Run: headless pygame with SDL's dummy video driver; simulated clock (each Clock.tick advances the game by its frame time, no real sleeping); random seed 0; keys injected as events and as key.get_pressed() state; no mouse input.
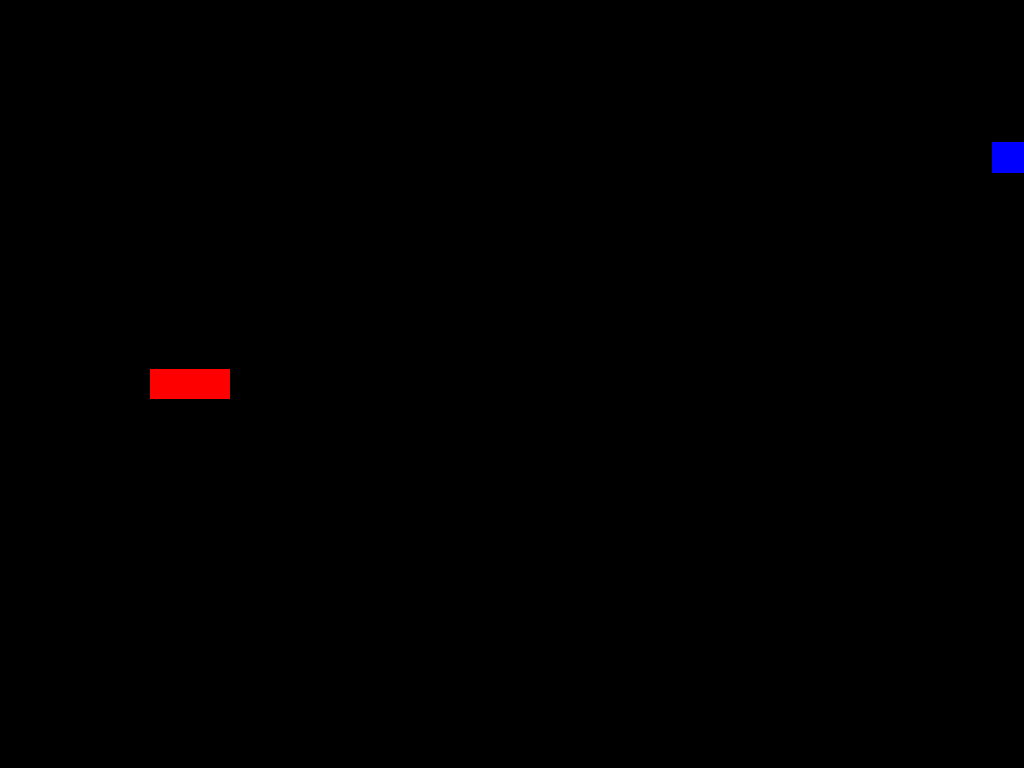
Frame 1 of 4 · flips 1–60 · no input
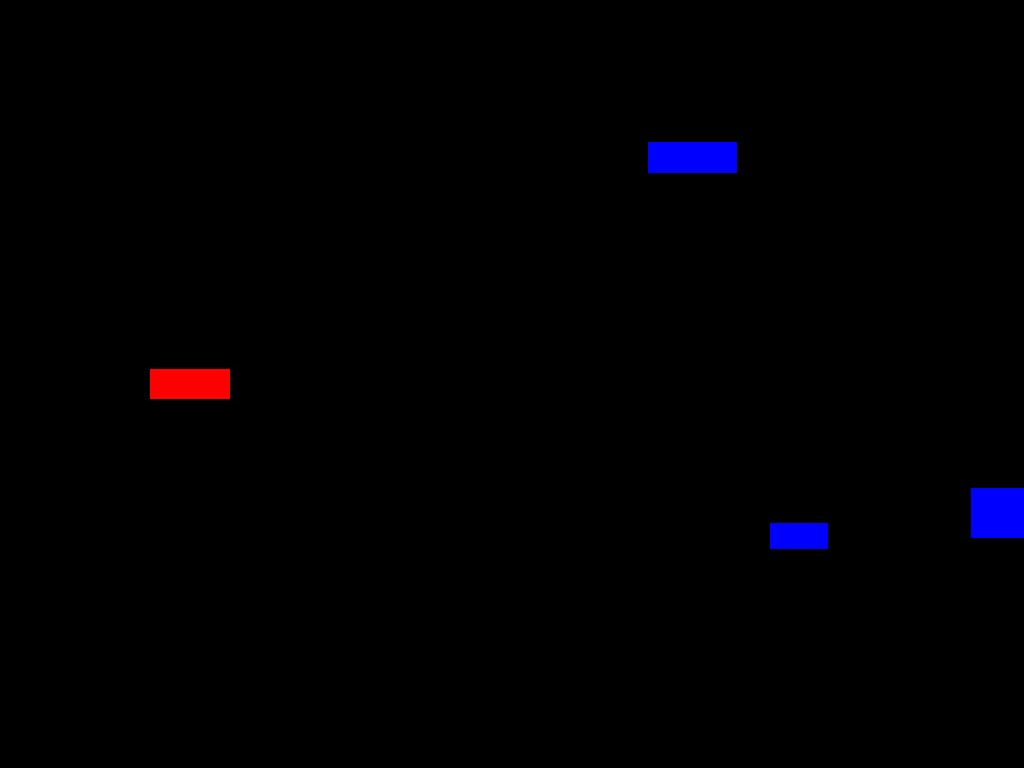
Frame 2 of 4 · flips 61–180 · tapped SPACE, RETURN · held RIGHT (→), D
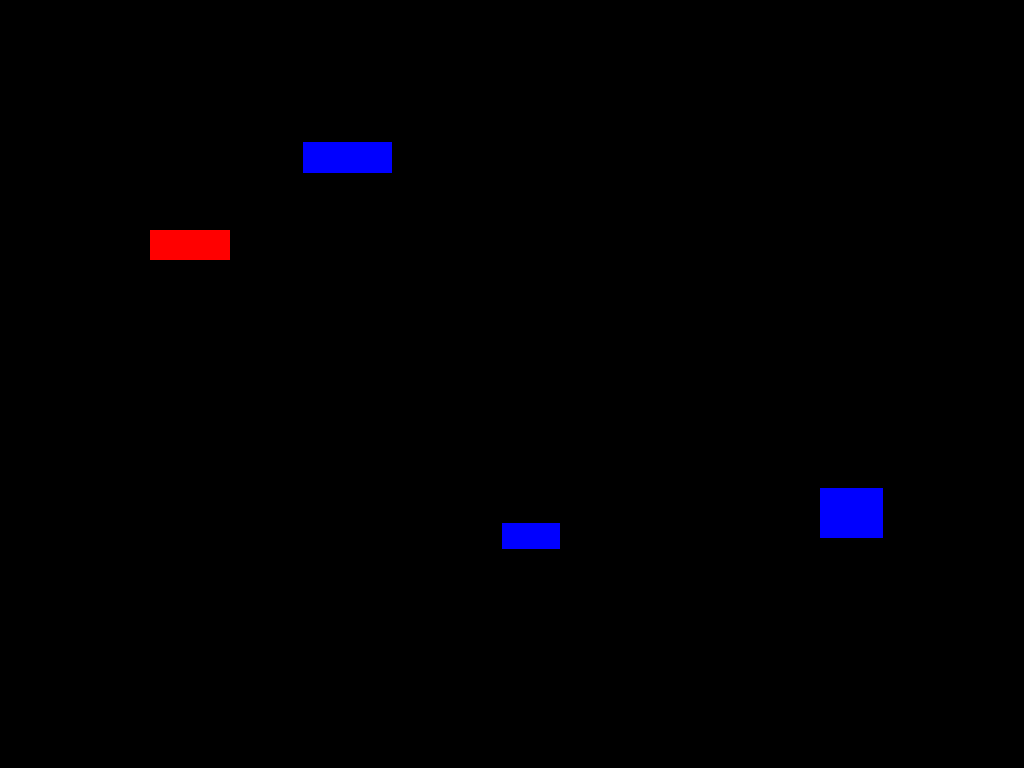
Frame 3 of 4 · flips 181–300 · held DOWN (↓), S
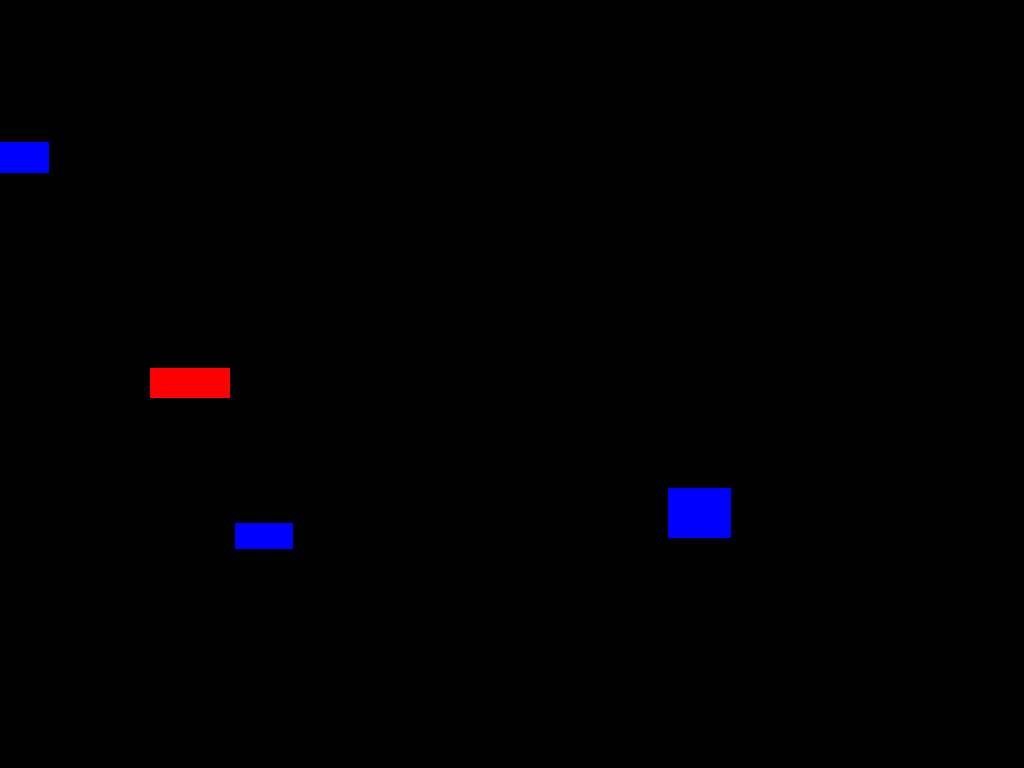
Frame 4 of 4 · flips 301–420 · held LEFT (←), A, UP (↑), W

The pygame program that drew these frames:

import pygame, sys, random
pygame.init()

#variables
sirkaObrazovky, vyskaObrazovky = pygame.display.Info().current_w, pygame.display.Info().current_h #získá šířku, výšku obrazovky
rozliseniObrazovky = (sirkaObrazovky,vyskaObrazovky)

sirkaRaketky = 80
vyskaRaketky = 30
barvaRaketky= (255,0,0)

poziceRaketkyY = vyskaObrazovky/2 - vyskaRaketky/2
poziceRaketkyX = 150

rychlostRaketky = 5

barvaPozadí = (0,0,0)

pocetNepratel = 3
 
pocitadloWave = 0
 
pocetKulek = 0
 
#zaklad
okno = pygame.display.set_mode(rozliseniObrazovky)
pygame.display.set_caption("Space Shooter")

#Nepřátelé

class NepritelClass:
    def __init__(self, poziceX, poziceY, vyskaNepratele, sirkaNepratele, rychlostStrelby, rychlostKulky, barvaNepratel, existuje):
        self.poziceX = poziceX
        self.poziceY = random.randint(0,(vyskaObrazovky-vyskaNepratele))
        
        self.vyskaNepratele = vyskaNepratele
        self.sirkaNepratele = sirkaNepratele
        
        self.rychlostPohybu = sirkaNepratele/vyskaNepratele # větší rychlost čím tenší je
        self.rychlostStrelby = rychlostStrelby
        self.rychlostKulky = rychlostKulky
        self.barvaNepratel = barvaNepratel 
        self.existuje = existuje

    def vykresleniNepratel(self):
        pygame.draw.rect(okno, self.barvaNepratel, (self.poziceX, self.poziceY, self.sirkaNepratele, self.vyskaNepratele))

    def PohybNepratel(self):
        self.poziceX -= self.rychlostPohybu
    
    
Nepratele = []

def ZacatekWave():
    global pocitadloWave
    for i in range(pocetNepratel): 
        Nepratele.append(
            NepritelClass(
                (sirkaObrazovky + random.randint(50,200)), #poziceX - posune je za obrazovku o nahodnou hodnotu
                random.randint(10,(vyskaObrazovky - vyskaRaketky)), #poziceY
                random.randint(25,50), # VýškaNepřátel
                random.randint(25,100), # ŠířkaNepřátel
                
                2, #Rychlost Střelby
                2, #Rychlost Kulky
                (0,0,255), #barvaNepřítele
                True
        ))
    pocitadloWave += 1
    print(pocitadloWave)
ZacatekWave()


listKulek = []

class Kulky:
    def __init__(self, poziceX, poziceY, rychlost, naObrazovce, velikost):
        self.poziceX = poziceX
        self.poziceY = poziceY
        self.rychlost = rychlost
        self.naObrazovce = naObrazovce
        self.velikost = velikost
        
        self.barvaKulky = (255,100,0)
        
    def vykresleniStrel(self):
        pygame.draw.circle(okno, self.barvaKulky,(self.poziceX, self.poziceY), self.velikost)

    def pohybKulek(self):
        self.poziceX -= self.rychlost



def PridaniKulky(list):
        list.append(Kulky(poziceRaketkyX, poziceRaketkyY, 1, True, 5))
        return list




run = True
while run:
    pygame.time.delay(10) #framerate

    for event in pygame.event.get():
        if event.type == pygame.QUIT:
            run = False
            sys.exit()
            
    stisknuteKlavesy = pygame.key.get_pressed()
    
    if stisknuteKlavesy[pygame.K_ESCAPE] == True: #Escape vypne všechno
        pygame.quit()
        sys.exit()

    # POHYB RAKETKY
        
    if stisknuteKlavesy[pygame.K_UP]: #POHYB NAHORU
        poziceRaketkyY = poziceRaketkyY - rychlostRaketky
    
    if stisknuteKlavesy[pygame.K_DOWN]: #POHYB DOLŮ
        poziceRaketkyY = poziceRaketkyY + rychlostRaketky
    
    if poziceRaketkyY <= 0: #Ochrana horniho kraje
        poziceRaketkyY = vyskaObrazovky - vyskaRaketky 
    elif poziceRaketkyY >= vyskaObrazovky - vyskaRaketky:
        poziceRaketkyY = 0
    
    for NepritelClass in Nepratele:
        NepritelClass.PohybNepratel()
    

    
    okno.fill(barvaPozadí)

    for NepritelClass in Nepratele:
        NepritelClass.vykresleniNepratel()
        
    for i in listKulek:
        i.vykresleniStrel()
        i.pohybKulek()
        
    if stisknuteKlavesy[pygame.K_SPACE]:
        pocetKulek += 1
        listKulek = PridaniKulky(listKulek)

    
    pygame.draw.rect(okno, barvaRaketky, (poziceRaketkyX, poziceRaketkyY, sirkaRaketky, vyskaRaketky))
    pygame.display.update() 

print()
